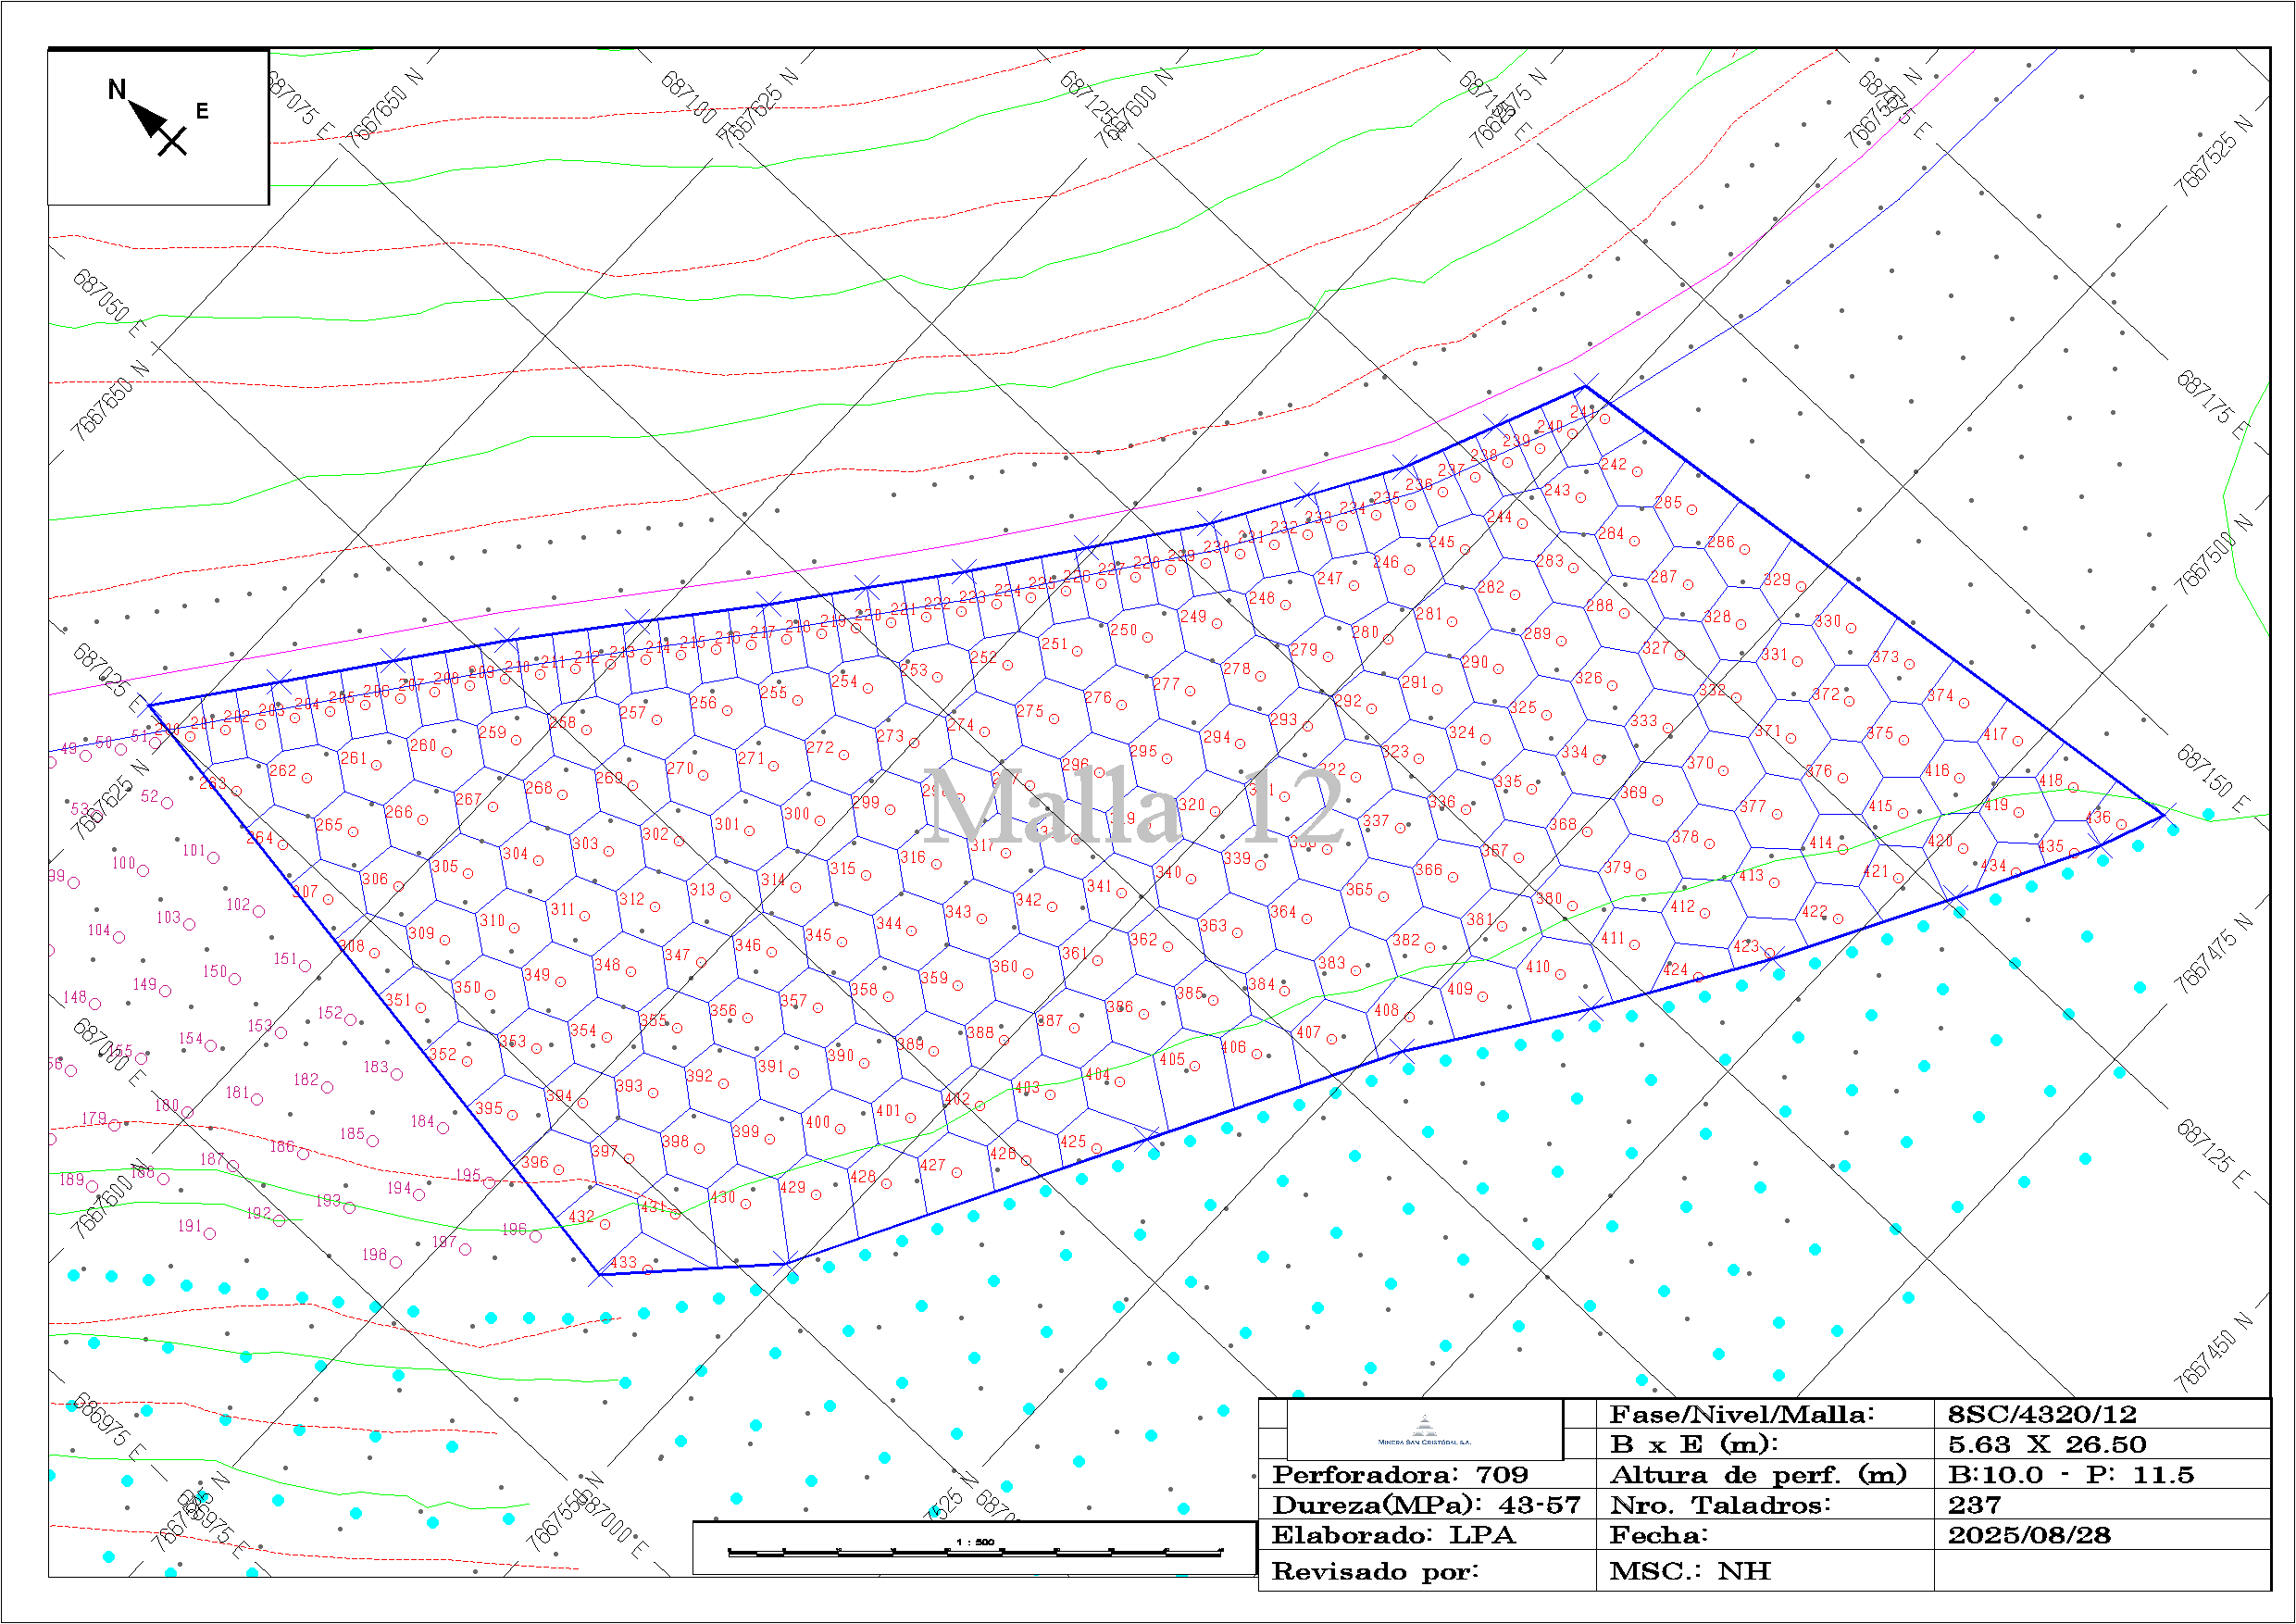

The table this chart was drawn from, first rows:
report header, , , , 
ID, EAST, NORTH, ELEV, LENGTH
200, 687026, 7667624, 4330, 10
201, 687029, 7667622, 4330, 10
202, 687031, 7667620, 4330, 10
203, 687034, 7667618, 4330, 10
204, 687036, 7667616, 4330, 10
205, 687039, 7667614, 4330, 10
206, 687042, 7667612, 4330, 10
207, 687044, 7667610, 4330, 10
208, 687047, 7667608, 4330, 10
209, 687050, 7667606, 4330, 10
210, 687052, 7667604, 4330, 10
211, 687055, 7667602, 4330, 10
212, 687057, 7667600, 4330, 10
213, 687060, 7667598, 4330, 10
214, 687062, 7667596, 4330, 10
215, 687065, 7667594, 4330, 10
216, 687067, 7667592, 4330, 10
217, 687070, 7667590, 4330, 10
218, 687072, 7667588, 4330, 10
219, 687075, 7667586, 4330, 10
220, 687078, 7667584, 4330, 10
221, 687080, 7667582, 4330, 10
222, 687083, 7667580, 4330, 10
223, 687085, 7667578, 4330, 10
224, 687088, 7667576, 4330, 10
225, 687091, 7667574, 4330, 10
226, 687093, 7667572, 4330, 10
227, 687096, 7667571, 4330, 10
228, 687099, 7667569, 4330, 10
229, 687101, 7667567, 4330, 10
230, 687104, 7667565, 4330, 10
231, 687107, 7667563, 4330, 10
232, 687110, 7667562, 4330, 10
233, 687112, 7667560, 4330, 10
234, 687115, 7667558, 4330, 10
235, 687118, 7667557, 4330, 10
236, 687121, 7667555, 4330, 10
237, 687124, 7667554, 4330, 10
238, 687127, 7667553, 4330, 10
239, 687130, 7667552, 4330, 10
240, 687133, 7667550, 4330, 10
241, 687136, 7667549, 4330, 10
242, 687134, 7667544, 4330, 11.5
243, 687129, 7667546, 4330, 11.5
244, 687124, 7667548, 4330, 11.5
245, 687118, 7667550, 4330, 11.5
246, 687114, 7667553, 4330, 11.5
247, 687109, 7667555, 4330, 11.5
248, 687103, 7667559, 4330, 11.5
249, 687098, 7667562, 4330, 11.5
250, 687093, 7667566, 4330, 11.5
251, 687087, 7667570, 4330, 11.5
252, 687082, 7667574, 4330, 11.5
253, 687077, 7667577, 4330, 11.5
254, 687072, 7667581, 4330, 11.5
255, 687066, 7667585, 4330, 11.5
256, 687061, 7667589, 4330, 11.5
257, 687056, 7667593, 4330, 11.5
258, 687051, 7667598, 4330, 11.5
... 178 more rows
